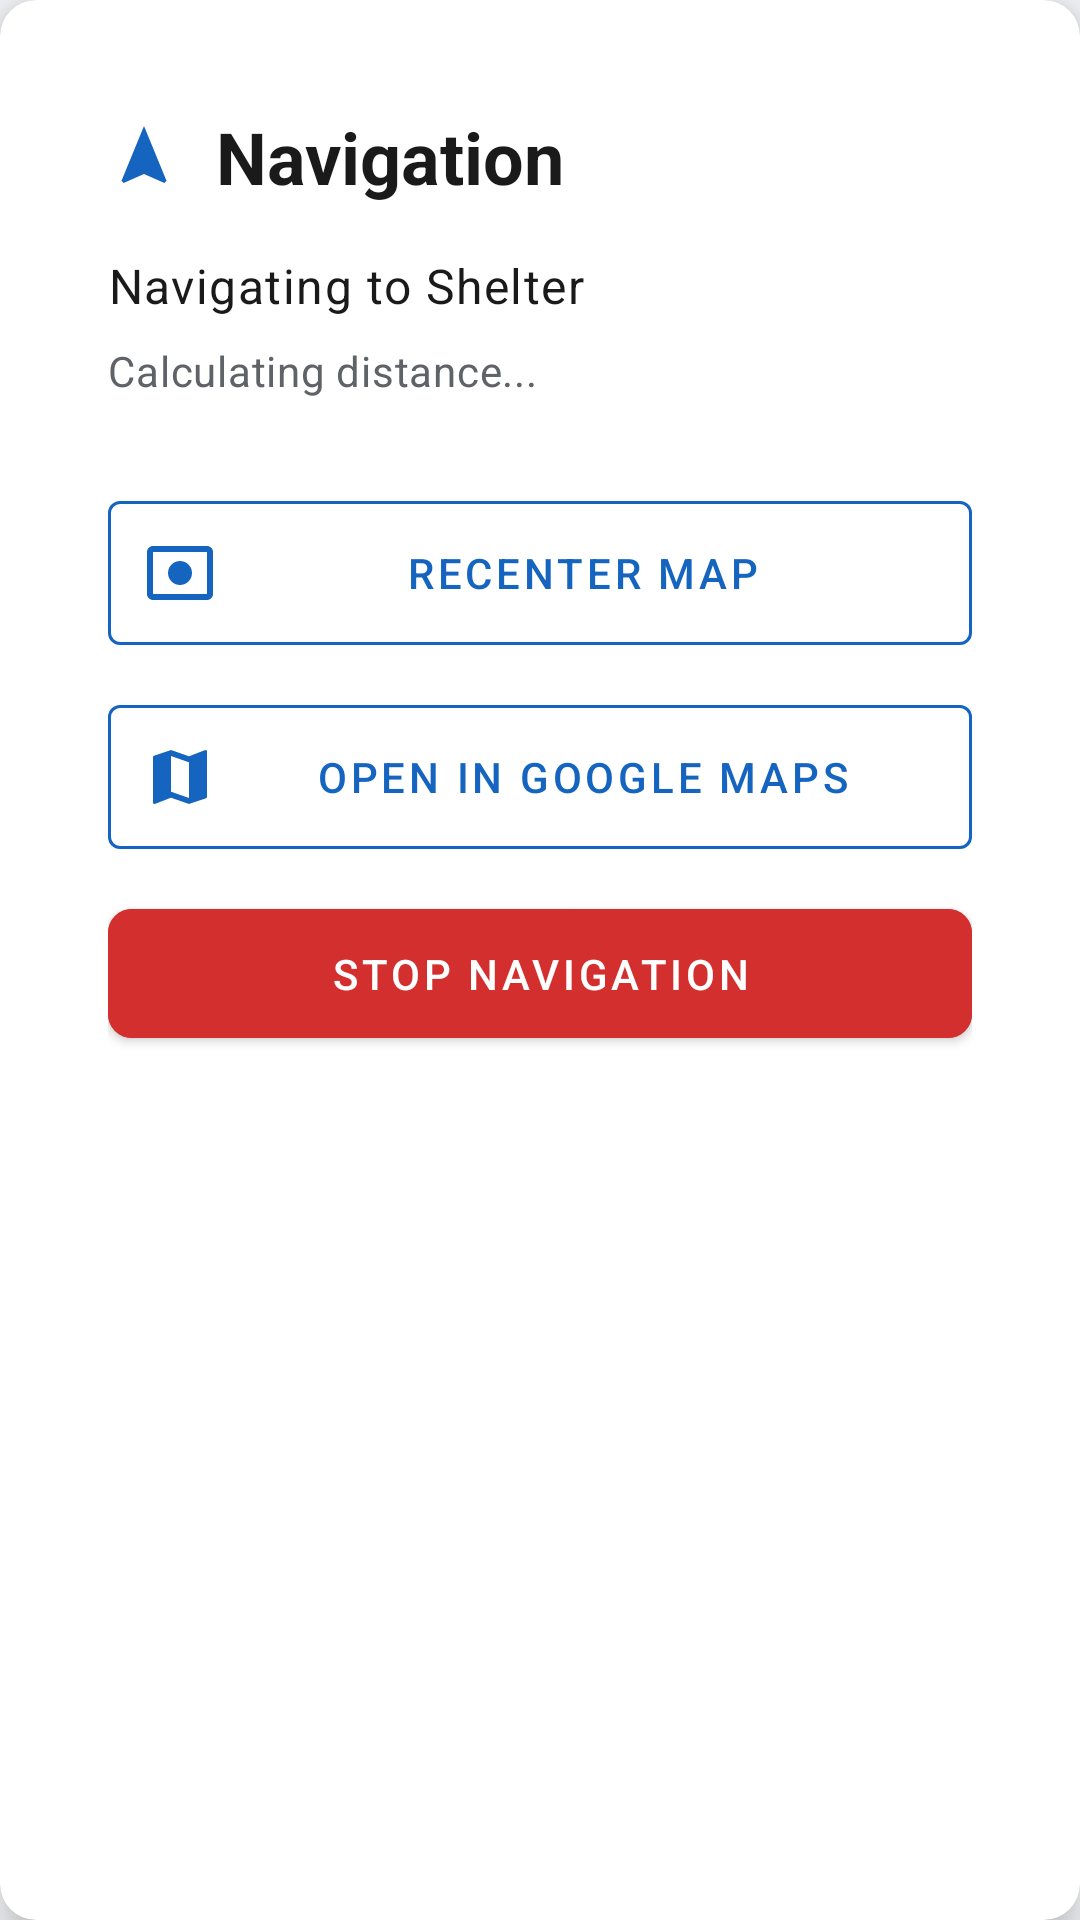

The Android layout XML behind this screen, and the referenced resources:
<!-- AndroidManifest.xml: application theme Theme.Mobile_app -->
<!-- res/layout/dialog_navigation_controls.xml -->
<?xml version="1.0" encoding="utf-8"?>
<androidx.cardview.widget.CardView xmlns:android="http://schemas.android.com/apk/res/android"
    xmlns:app="http://schemas.android.com/apk/res-auto"
    android:layout_width="match_parent"
    android:layout_height="wrap_content"
    android:layout_margin="16dp"
    app:cardCornerRadius="12dp"
    app:cardElevation="8dp">

    <LinearLayout
        android:layout_width="match_parent"
        android:layout_height="wrap_content"
        android:orientation="vertical"
        android:padding="20dp">

        
        <LinearLayout
            android:layout_width="match_parent"
            android:layout_height="wrap_content"
            android:orientation="horizontal"
            android:gravity="center_vertical"
            android:layout_marginBottom="16dp">

            <ImageView
                android:layout_width="24dp"
                android:layout_height="24dp"
                android:src="@drawable/ic_baseline_navigation_24"
                android:tint="@color/primary"
                android:layout_marginEnd="12dp" />

            <TextView
                android:layout_width="0dp"
                android:layout_height="wrap_content"
                android:layout_weight="1"
                android:text="Navigation"
                android:textAppearance="@style/TextAppearance.Material3.HeadlineSmall"
                android:textColor="@color/on_surface"
                android:textStyle="bold" />

        </LinearLayout>

        
        <TextView
            android:id="@+id/navigationDestination"
            android:layout_width="match_parent"
            android:layout_height="wrap_content"
            android:text="Navigating to Shelter"
            android:textAppearance="@style/TextAppearance.Material3.BodyLarge"
            android:textColor="@color/on_surface"
            android:layout_marginBottom="8dp" />

        
        <TextView
            android:id="@+id/navigationDistance"
            android:layout_width="match_parent"
            android:layout_height="wrap_content"
            android:text="Calculating distance..."
            android:textAppearance="@style/TextAppearance.Material3.BodyMedium"
            android:textColor="@color/on_surface_variant"
            android:layout_marginBottom="20dp" />

        
        <LinearLayout
            android:layout_width="match_parent"
            android:layout_height="wrap_content"
            android:orientation="vertical"
            android:layout_marginTop="8dp">

            
            <com.google.android.material.button.MaterialButton
                android:id="@+id/btnRecenter"
                android:layout_width="match_parent"
                android:layout_height="wrap_content"
                android:text="Recenter Map"
                android:layout_marginBottom="8dp"
                style="@style/Widget.MaterialComponents.Button.OutlinedButton"
                app:icon="@drawable/ic_baseline_center_focus_strong_24"
                app:iconTint="@color/primary"
                app:strokeColor="@color/primary"
                app:strokeWidth="1dp" />

            
            <com.google.android.material.button.MaterialButton
                android:id="@+id/btnExternalMaps"
                android:layout_width="match_parent"
                android:layout_height="wrap_content"
                android:text="Open in Google Maps"
                android:layout_marginBottom="8dp"
                style="@style/Widget.MaterialComponents.Button.OutlinedButton"
                app:icon="@drawable/ic_baseline_map_24"
                app:iconTint="@color/primary"
                app:strokeColor="@color/primary"
                app:strokeWidth="1dp" />

            
            <com.google.android.material.button.MaterialButton
                android:id="@+id/btnStopNavigation"
                android:layout_width="match_parent"
                android:layout_height="wrap_content"
                android:text="Stop Navigation"
                android:backgroundTint="@color/accent_danger"
                app:icon="@drawable/ic_baseline_close_24"
                app:iconTint="@color/white" />

        </LinearLayout>

    </LinearLayout>
</androidx.cardview.widget.CardView>
<!-- resources referenced by this layout -->
<resources>
  <color name="accent_danger">#D32F2F</color>
  <color name="on_surface">#1A1A1A</color>
  <color name="on_surface_variant">#5F6368</color>
  <color name="primary">#1565C0</color>
  <color name="white">#FFFFFFFF</color>
  <!-- drawable ic_baseline_navigation_24 (drawable) -->
  <vector xmlns:android="http://schemas.android.com/apk/res/android"
      android:width="24dp"
      android:height="24dp"
      android:viewportWidth="24"
      android:viewportHeight="24"
      android:tint="?attr/colorOnSurface">
    <path
        android:fillColor="@android:color/white"
        android:pathData="M12,2L4.5,20.29l0.71,0.71L12,18l6.79,3 0.71,-0.71L12,2z"/>
  </vector>
  <color name="primary_dark">#0D47A1</color>
  <color name="on_primary">#FFFFFF</color>
  <color name="primary_light">#42A5F5</color>
  <color name="primary_variant">#1E88E5</color>
  <color name="background">#F5F7FA</color>
  <color name="on_background">#212121</color>
  <color name="surface">#FFFFFF</color>
  <style name="Widget.Mobile_app.BottomNavigationView" parent="Widget.MaterialComponents.BottomNavigationView">
          <item name="itemIconTint">@color/bottom_nav_selector</item>
          <item name="itemTextColor">@color/bottom_nav_selector</item>
          <item name="itemBackground">?attr/colorSurface</item>
          <item name="android:background">?attr/colorSurface</item>
          <item name="elevation">8dp</item>
      </style>
  <style name="Widget.Mobile_app.CardView" parent="Widget.MaterialComponents.CardView">
          <item name="cardBackgroundColor">?attr/colorSurface</item>
          <item name="cardElevation">4dp</item>
          <item name="cardCornerRadius">12dp</item>
          <item name="contentPadding">16dp</item>
      </style>
  <style name="TextAppearance.Mobile_app.Headline1" parent="TextAppearance.MaterialComponents.Headline4">
          <item name="android:textColor">?android:attr/textColorPrimary</item>
          <item name="android:textSize">24sp</item>
          <item name="android:textStyle">bold</item>
      </style>
  <style name="TextAppearance.Mobile_app.Headline2" parent="TextAppearance.MaterialComponents.Headline5">
          <item name="android:textColor">?android:attr/textColorPrimary</item>
          <item name="android:textSize">20sp</item>
          <item name="android:textStyle">bold</item>
      </style>
  <style name="TextAppearance.Mobile_app.Body1" parent="TextAppearance.MaterialComponents.Body1">
          <item name="android:textColor">?android:attr/textColorPrimary</item>
          <item name="android:textSize">16sp</item>
      </style>
  <style name="TextAppearance.Mobile_app.Body2" parent="TextAppearance.MaterialComponents.Body2">
          <item name="android:textColor">?android:attr/textColorSecondary</item>
          <item name="android:textSize">14sp</item>
      </style>
  <style name="Widget.Mobile_app.Button" parent="Widget.MaterialComponents.Button">
          <item name="android:textColor">?attr/colorOnPrimary</item>
          <item name="backgroundTint">?attr/colorPrimary</item>
          <item name="cornerRadius">8dp</item>
          <item name="android:padding">12dp</item>
      </style>
  <style name="Widget.Mobile_app.Button.Outlined" parent="Widget.MaterialComponents.Button.OutlinedButton">
          <item name="strokeColor">?attr/colorPrimary</item>
          <item name="strokeWidth">1dp</item>
          <item name="android:textColor">?attr/colorPrimary</item>
          <item name="cornerRadius">8dp</item>
          <item name="android:padding">12dp</item>
      </style>
  <style name="ThemeOverlay.Mobile_app.PopupOverlay" parent="ThemeOverlay.MaterialComponents.Light">
          <item name="android:colorBackground">@color/surface</item>
          <item name="android:textColor">@color/on_surface</item>
      </style>
</resources>
